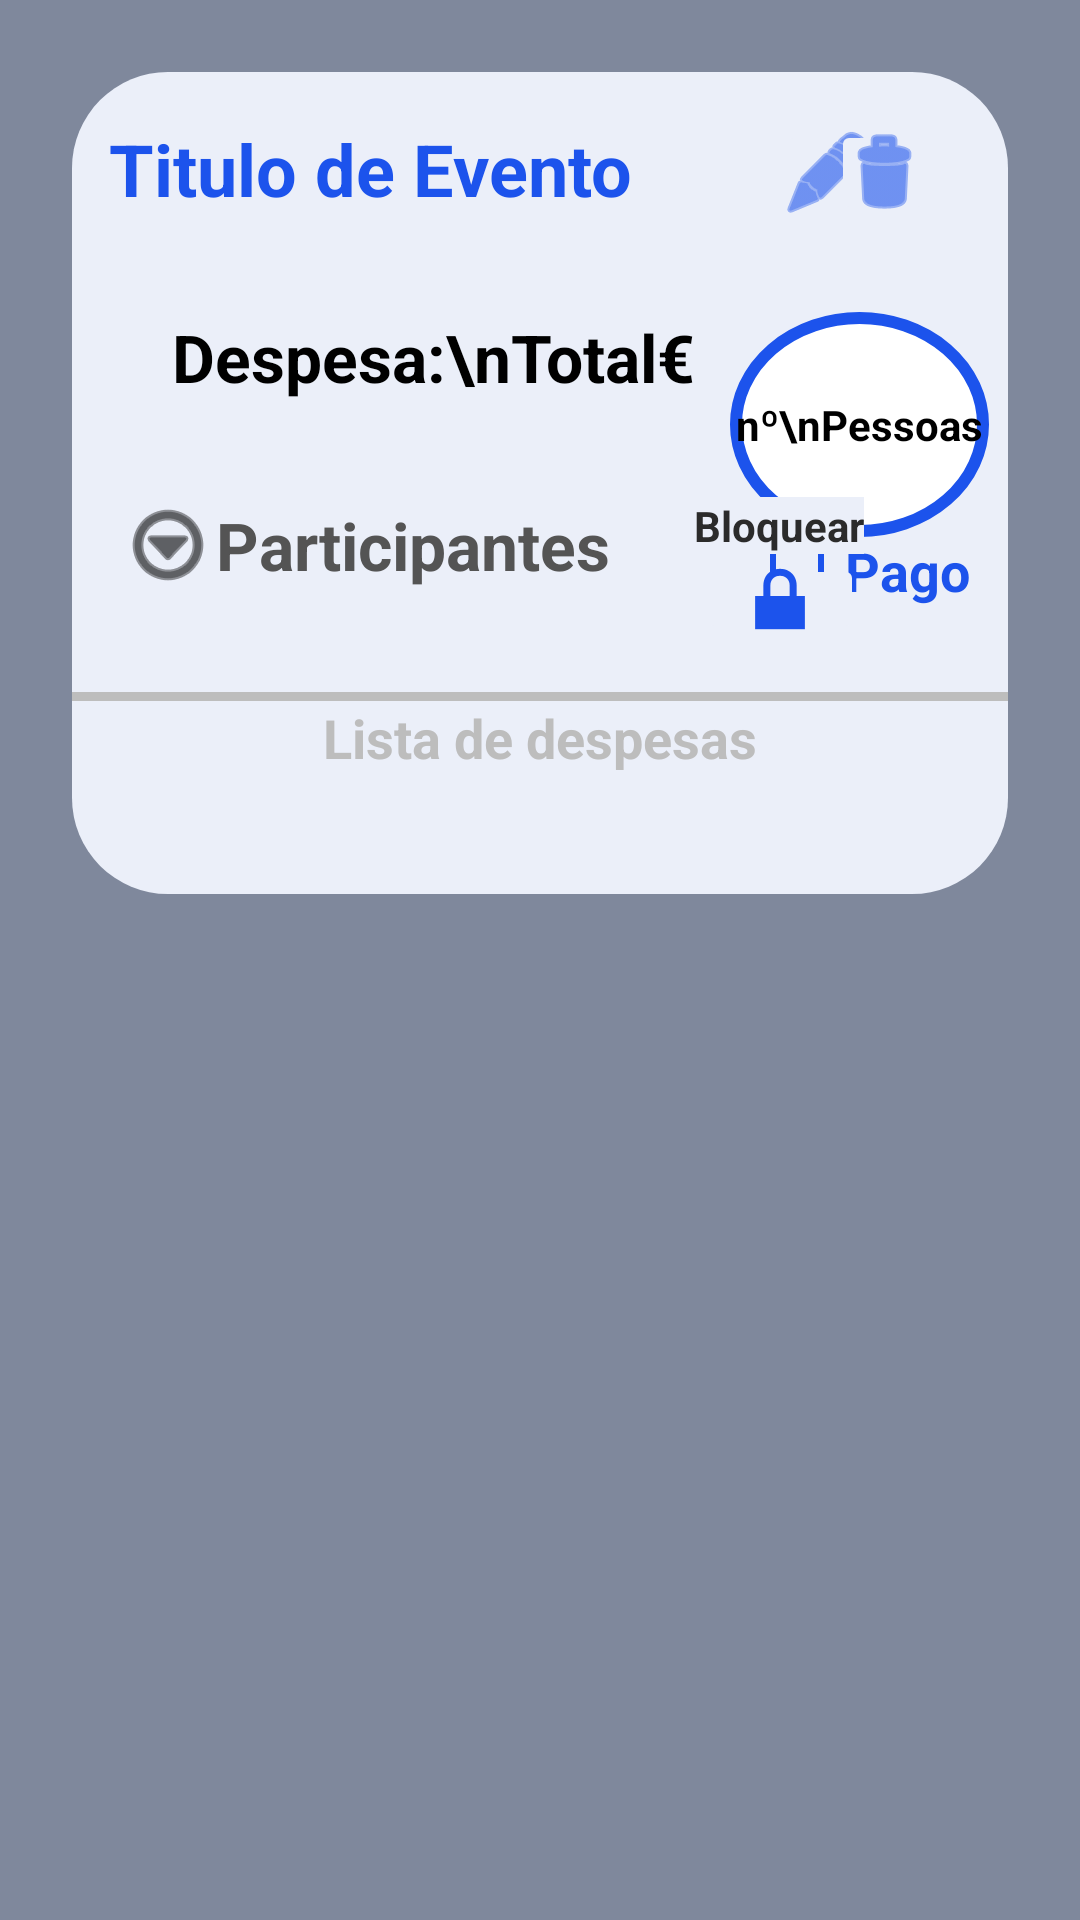

Here is an Android app screen rendered from its layout file. Give the layout XML and the strings, colors and styles it references.
<!-- AndroidManifest.xml: activity theme Theme.AppCompat.NoActionBar -->
<!-- res/layout/activity_show_event.xml -->
<?xml version="1.0" encoding="utf-8"?>
<ScrollView xmlns:android="http://schemas.android.com/apk/res/android"
    xmlns:app="http://schemas.android.com/apk/res-auto"
    xmlns:tools="http://schemas.android.com/tools"
    android:orientation="vertical" android:layout_width="match_parent"
    android:layout_height="match_parent"

    tools:context=".ui.show_event.ShowEventActivity"
    android:background="#7F889C">


    <LinearLayout
        android:layout_width="match_parent"
        android:layout_height="match_parent"
        android:background="@drawable/event_style"
        android:orientation="vertical"
        android:layout_margin="24dp">

        <androidx.constraintlayout.widget.ConstraintLayout
            android:layout_width="match_parent"
            android:layout_height="match_parent">
        <TextView
            android:id="@+id/tvEventTitle"
            android:layout_width="230dp"
            android:layout_height="wrap_content"
            android:layout_marginTop="16dp"
            android:text="Titulo de Evento"
            android:textColor="@color/colorAccent"
            android:textSize="24sp"
            android:textStyle="bold"
            app:layout_constraintEnd_toEndOf="parent"
            app:layout_constraintHorizontal_bias="0.15"
            app:layout_constraintStart_toStartOf="parent"
            app:layout_constraintTop_toTopOf="parent" />

    <TextView
        android:id="@+id/tvTotalExpense"
        android:layout_width="wrap_content"
        android:layout_height="wrap_content"
        android:layout_marginTop="32dp"
        android:text="Despesa:\nTotal€"
        android:textAlignment="center"
        android:textColor="#000000"
        android:textSize="22sp"
        android:textStyle="bold"
        app:layout_constraintEnd_toEndOf="parent"
        app:layout_constraintHorizontal_bias="0.24"
        app:layout_constraintStart_toStartOf="parent"
        app:layout_constraintTop_toBottomOf="@+id/tvEventTitle" />

            <TextView
            android:id="@+id/tvTotalParticipants"
            android:layout_width="wrap_content"
            android:layout_height="wrap_content"
            android:layout_marginTop="80dp"
            android:background="@drawable/round_total_users"
            android:gravity="center"
            android:padding="2dp"
            android:text="nº\nPessoas"
            android:textAlignment="center"
            android:textColor="#000000"
            android:textStyle="bold"
            app:layout_constraintEnd_toEndOf="parent"
            app:layout_constraintHorizontal_bias="0.65"
            app:layout_constraintStart_toEndOf="@+id/tvTotalExpense"
            app:layout_constraintTop_toTopOf="parent" />

            <CheckBox
                android:id="@+id/checkBoxPaid"
                android:layout_width="wrap_content"
                android:layout_height="wrap_content"
                android:buttonTint="@color/colorAccent"
                android:text="Pago"
                android:textColor="@color/colorAccent"
                android:textSize="18sp"
                android:textStyle="bold"
                app:layout_constraintBottom_toBottomOf="@+id/linearLayoutParticipantsList"
                app:layout_constraintEnd_toEndOf="@+id/tvTotalParticipants"
                app:layout_constraintStart_toStartOf="@+id/tvTotalParticipants"
                app:layout_constraintTop_toTopOf="@+id/linearLayoutParticipantsList" />


            <LinearLayout
                android:id="@+id/linearLayoutParticipantsList"
                android:layout_width="match_parent"
                android:layout_height="wrap_content"
                android:layout_marginTop="32dp"
                android:orientation="horizontal"
                app:layout_constraintEnd_toEndOf="parent"
                app:layout_constraintHorizontal_bias="0.10"
                app:layout_constraintStart_toStartOf="parent"
                app:layout_constraintTop_toBottomOf="@+id/tvTotalExpense">

                <LinearLayout
                    android:layout_width="wrap_content"
                    android:layout_height="wrap_content" android:orientation="vertical">
                <LinearLayout
                    android:onClick="onParticipants"
                    android:layout_width="wrap_content"
                    android:layout_height="match_parent"
                    android:orientation="horizontal">


                <ImageView
                    android:id="@+id/imageView2"
                    android:layout_width="wrap_content"
                    android:layout_height="wrap_content"
                    android:layout_gravity="center"
                    android:layout_marginLeft="16dp"
                    android:tint="#000000"
                    app:srcCompat="@android:drawable/ic_menu_more" />

                <TextView
                    android:layout_width="wrap_content"
                    android:layout_height="wrap_content"
                    android:layout_gravity="center"
                    android:text="Participantes"
                    android:textColor="#545454"
                    android:textSize="22sp"
                    android:textStyle="bold" />
                </LinearLayout>
                    <LinearLayout
                        android:id="@+id/participantsLayout"
                        android:layout_width="wrap_content"
                        android:layout_height="wrap_content"
                        android:orientation="vertical">
                    </LinearLayout>

                </LinearLayout>



                <LinearLayout
                    android:layout_width="match_parent"
                    android:layout_height="wrap_content"
                    android:orientation="vertical">

                    <TextView
                        android:id="@+id/tvLock"
                        android:layout_width="wrap_content"
                        android:layout_height="wrap_content"
                        android:layout_gravity="right"
                        android:layout_marginRight="48dp"
                        android:background="@color/azul_claro"
                        android:text="Bloquear"
                        android:textColor="@color/colorPrimaryDark"
                        android:textStyle="bold" />

                    <ImageButton
                        android:id="@+id/btnPublish"
                        android:layout_width="wrap_content"
                        android:layout_height="30dp"
                        android:layout_gravity="right"
                        android:layout_marginRight="48dp"
                        android:backgroundTint="@color/azul_claro"
                        android:tint="@color/colorAccent"

                        app:srcCompat="@android:drawable/ic_lock_lock" />
                </LinearLayout>
            </LinearLayout>

            <ImageButton
                android:id="@+id/btnEditEvent"
                android:layout_width="35dp"
                android:layout_height="35dp"
                android:layout_marginStart="8dp"
                android:backgroundTint="@color/azul_claro"
                android:tint="@color/colorAccent"
                app:layout_constraintEnd_toStartOf="@+id/btnDeleteEvent"
                app:layout_constraintStart_toEndOf="@+id/tvEventTitle"
                app:layout_constraintTop_toTopOf="@+id/tvEventTitle"
                app:srcCompat="@android:drawable/ic_menu_edit" />

            <ImageButton
                android:id="@+id/btnDeleteEvent"
                android:layout_width="35dp"
                android:layout_height="35dp"
                android:layout_marginEnd="24dp"
                android:backgroundTint="@color/azul_claro"
                android:tint="@color/colorAccent"
                app:layout_constraintEnd_toEndOf="parent"
                app:layout_constraintTop_toTopOf="@+id/tvEventTitle"
                app:srcCompat="@android:drawable/ic_menu_delete" />



        <View
            android:id="@+id/divider"
            android:layout_width="361dp"
            android:layout_height="3dp"
            android:layout_marginTop="16dp"
            android:layout_marginEnd="2dp"
            android:background="@color/contorno_cinza"
            app:layout_constraintEnd_toEndOf="parent"
            app:layout_constraintStart_toStartOf="parent"
            app:layout_constraintTop_toBottomOf="@+id/linearLayoutParticipantsList" />


            <TextView
                android:layout_width="wrap_content"
                android:layout_height="match_parent"
                android:text="Lista de despesas"
                android:textColor="@color/contorno_cinza"
                android:textStyle="bold"
                android:textSize="18sp"
                app:layout_constraintBottom_toBottomOf="parent"
                app:layout_constraintEnd_toEndOf="parent"
                app:layout_constraintStart_toStartOf="parent"
                app:layout_constraintTop_toBottomOf="@id/divider" />

        </androidx.constraintlayout.widget.ConstraintLayout>

        <androidx.recyclerview.widget.RecyclerView
            android:id="@+id/rvShowExpenses"
            android:layout_width="match_parent"
            android:layout_height="wrap_content"
            android:layout_marginTop="16dp"
            >


        </androidx.recyclerview.widget.RecyclerView>
        <TextView
            android:layout_width="match_parent"
            android:layout_height="24dp"/>

    </LinearLayout>


</ScrollView>
<!-- resources referenced by this layout -->
<resources>
  <color name="azul_claro">#EBEFF9</color>
  <color name="colorAccent">#1c53ec</color>
  <color name="colorPrimaryDark">#2b2b2b</color>
  <color name="contorno_cinza">#bdbdbd</color>
  <!-- drawable event_style (drawable) -->
  <?xml version="1.0" encoding="utf-8"?>
  <shape xmlns:android="http://schemas.android.com/apk/res/android" android:shape="rectangle">
      <corners
          android:radius="32dp"
          />
      <solid
          android:color="@color/azul_claro"
          />
  
  </shape>
  <!-- drawable round_total_users (drawable) -->
  <?xml version="1.0" encoding="utf-8"?>
  <shape xmlns:android="http://schemas.android.com/apk/res/android" android:shape="oval">
      <size
          android:width="75dp"
          android:height="75dp"
          />
      <solid
          android:color="#ffffff"
          />
  
      <stroke
          android:color="@color/colorAccent"
          android:width="4dp"
          />
  
  </shape>
</resources>
